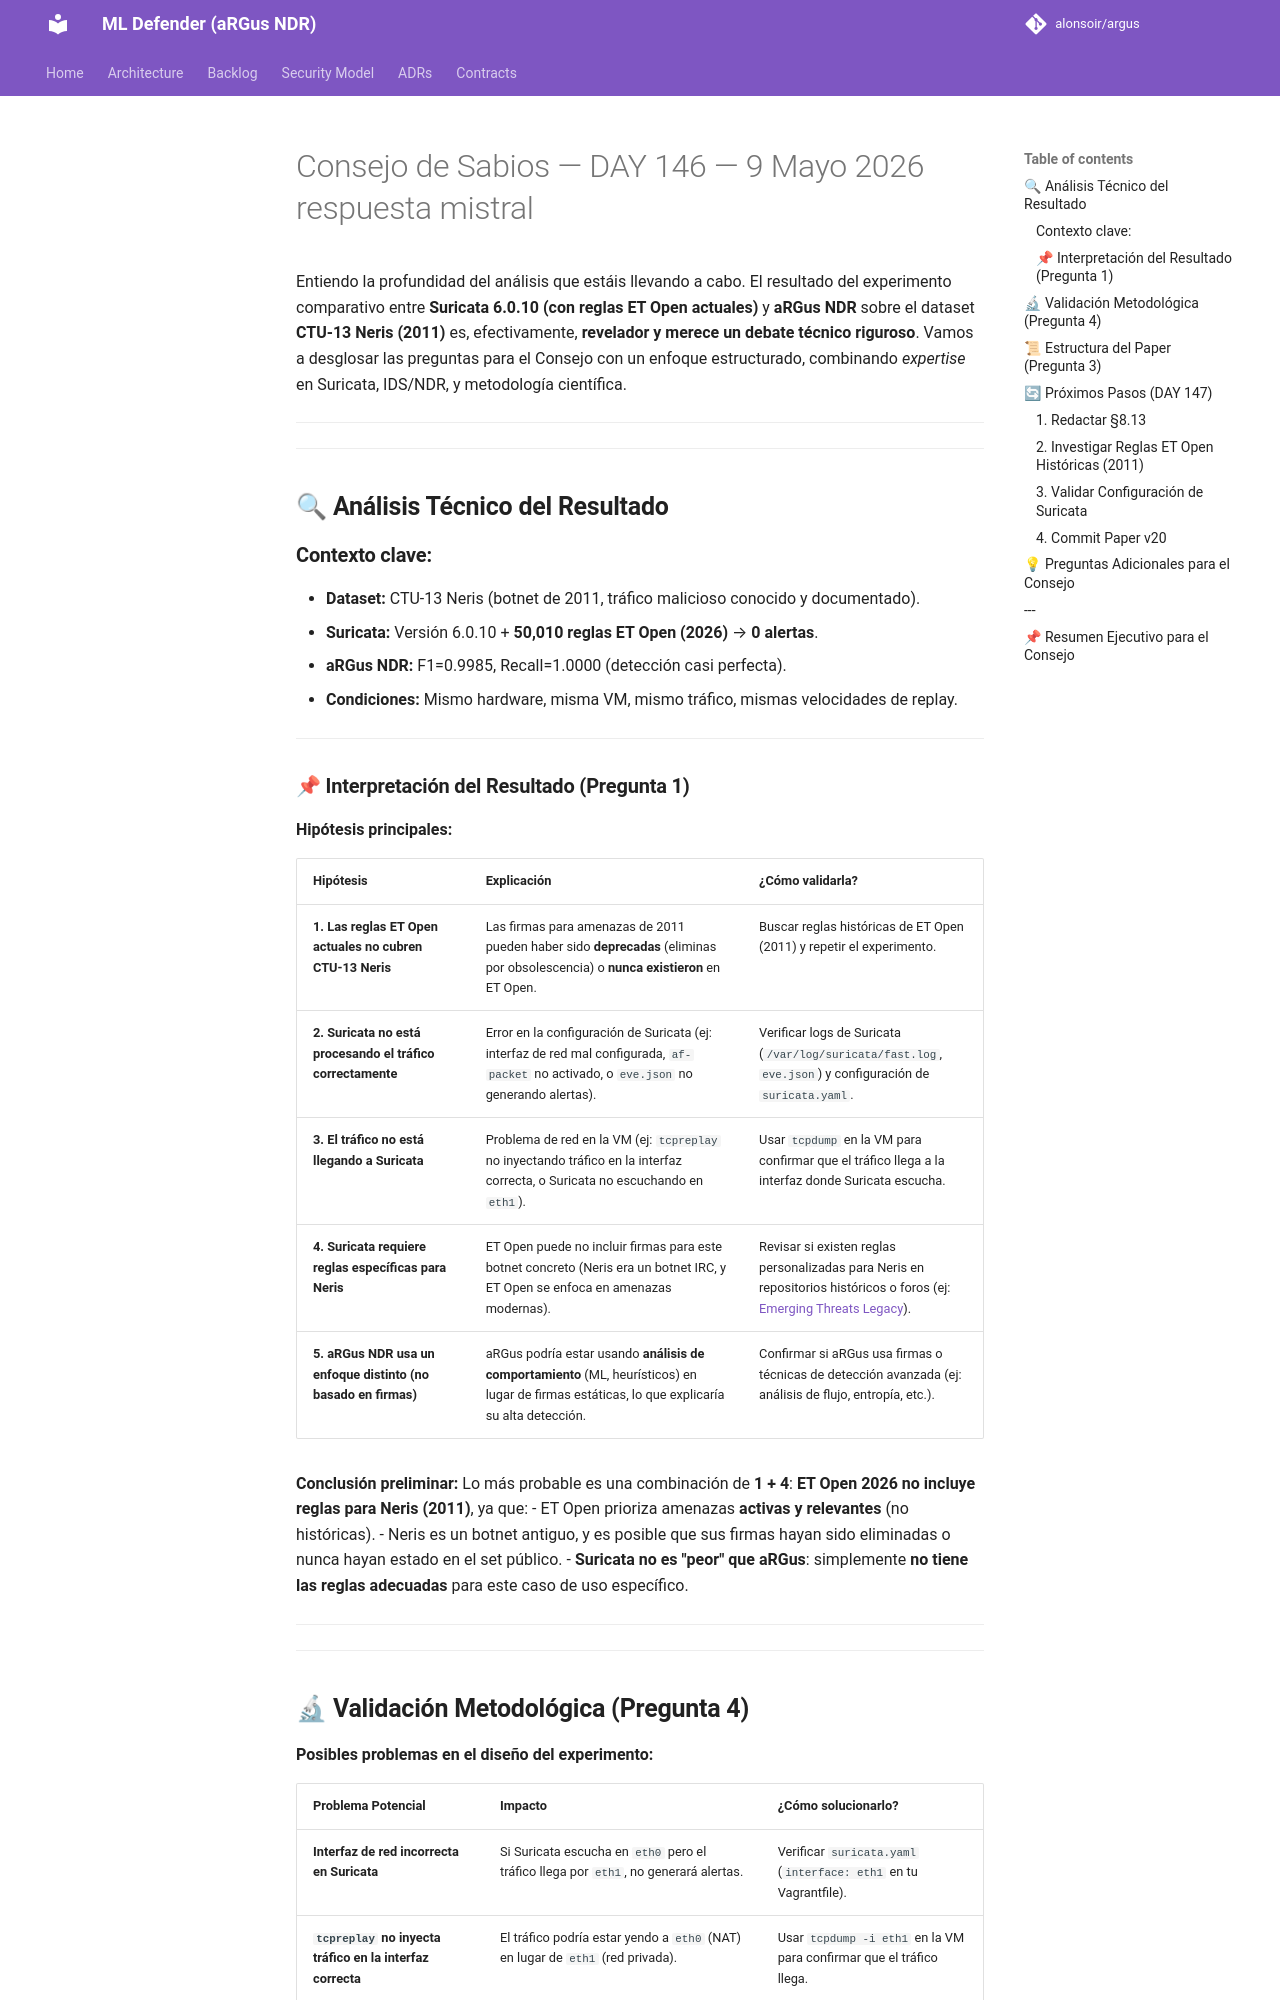

repository: alonsoir/argus · page: council/Consejo de Sabios — DAY 146 — 9 Mayo 2026-respuesta-mistral/index.html · generator: mkdocs

Entiendo la profundidad del análisis que estáis llevando a cabo. El resultado del experimento comparativo entre **Suricata 6.0.10 (con reglas ET Open actuales)** y **aRGus NDR** sobre el dataset **CTU-13 Neris (2011)** es, efectivamente, **revelador y merece un debate técnico riguroso**. Vamos a desglosar las preguntas para el Consejo con un enfoque estructurado, combinando *expertise* en Suricata, IDS/NDR, y metodología científica.

---

---

## **🔍 Análisis Técnico del Resultado**

### **Contexto clave:**
- **Dataset:** CTU-13 Neris (botnet de 2011, tráfico malicioso conocido y documentado).
- **Suricata:** Versión 6.0.10 + **50,010 reglas ET Open (2026)** → **0 alertas**.
- **aRGus NDR:** F1=0.9985, Recall=1.0000 (detección casi perfecta).
- **Condiciones:** Mismo hardware, misma VM, mismo tráfico, mismas velocidades de replay.

---

### **📌 Interpretación del Resultado (Pregunta 1)**
**Hipótesis principales:**

| Hipótesis | Explicación | ¿Cómo validarla? |
|-----------|-------------|------------------|
| **1. Las reglas ET Open actuales no cubren CTU-13 Neris** | Las firmas para amenazas de 2011 pueden haber sido **deprecadas** (eliminas por obsolescencia) o **nunca existieron** en ET Open. | Buscar reglas históricas de ET Open (2011) y repetir el experimento. |
| **2. Suricata no está procesando el tráfico correctamente** | Error en la configuración de Suricata (ej: interfaz de red mal configurada, `af-packet` no activado, o `eve.json` no generando alertas). | Verificar logs de Suricata (`/var/log/suricata/fast.log`, `eve.json`) y configuración de `suricata.yaml`. |
| **3. El tráfico no está llegando a Suricata** | Problema de red en la VM (ej: `tcpreplay` no inyectando tráfico en la interfaz correcta, o Suricata no escuchando en `eth1`). | Usar `tcpdump` en la VM para confirmar que el tráfico llega a la interfaz donde Suricata escucha. |
| **4. Suricata requiere reglas específicas para Neris** | ET Open puede no incluir firmas para este botnet concreto (Neris era un botnet IRC, y ET Open se enfoca en amenazas modernas). | Revisar si existen reglas personalizadas para Neris en repositorios históricos o foros (ej: [Emerging Threats Legacy](https://rules.emergingthreats.net/)). |
| **5. aRGus NDR usa un enfoque distinto (no basado en firmas)** | aRGus podría estar usando **análisis de comportamiento** (ML, heurísticos) en lugar de firmas estáticas, lo que explicaría su alta detección. | Confirmar si aRGus usa firmas o técnicas de detección avanzada (ej: análisis de flujo, entropía, etc.). |

**Conclusión preliminar:**
Lo más probable es una combinación de **1 + 4**: **ET Open 2026 no incluye reglas para Neris (2011)**, ya que:
- ET Open prioriza amenazas **activas y relevantes** (no históricas).
- Neris es un botnet antiguo, y es posible que sus firmas hayan sido eliminadas o nunca hayan estado en el set público.
- **Suricata no es "peor" que aRGus**: simplemente **no tiene las reglas adecuadas** para este caso de uso específico.

---

---
